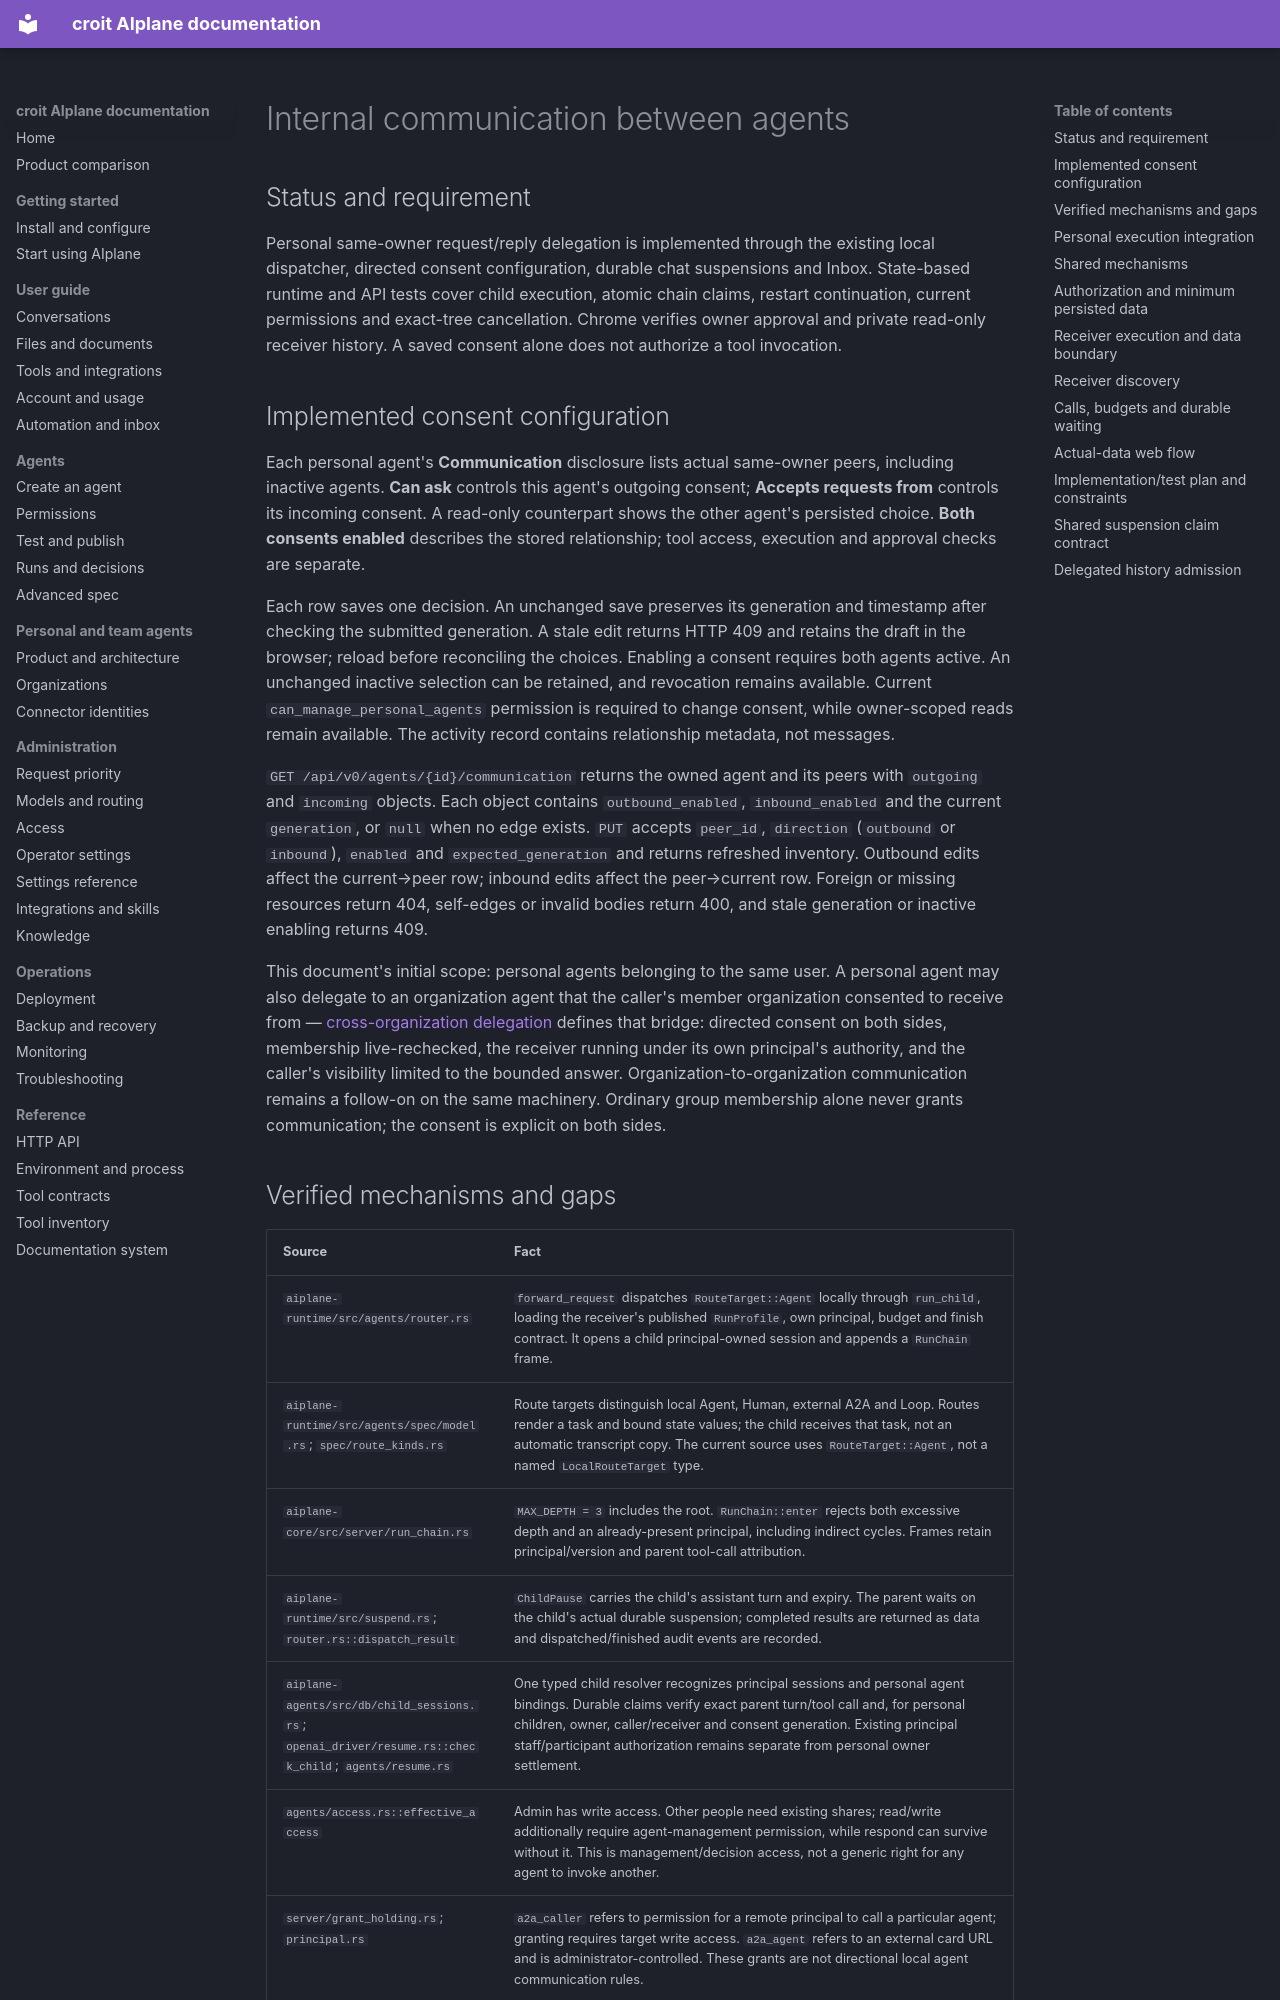

repository: croit/aiplane · page: agents-communication/index.html · generator: mkdocs

# Internal communication between agents

## Status and requirement

Personal same-owner request/reply delegation is implemented through the existing
local dispatcher, directed consent configuration, durable chat suspensions and
Inbox. State-based runtime and API tests cover child execution, atomic chain
claims, restart continuation, current permissions and exact-tree cancellation.
Chrome verifies owner approval and private read-only receiver history. A saved
consent alone does not authorize a tool invocation.

## Implemented consent configuration

Each personal agent's **Communication** disclosure lists actual same-owner peers,
including inactive agents. **Can ask** controls this agent's outgoing consent;
**Accepts requests from** controls its incoming consent. A read-only counterpart
shows the other agent's persisted choice. **Both consents enabled** describes the
stored relationship; tool access, execution and approval checks are separate.

Each row saves one decision. An unchanged save preserves its generation and
timestamp after checking the submitted generation. A stale edit returns HTTP
409 and retains the draft in the browser; reload before reconciling the choices.
Enabling a consent requires both agents active. An unchanged inactive selection
can be retained, and revocation remains available. Current `can_manage_personal_agents`
permission is required to change consent, while owner-scoped reads remain
available. The activity record contains relationship metadata, not messages.

`GET /api/v0/agents/{id}/communication` returns the owned agent and its peers with
`outgoing` and `incoming` objects. Each object contains `outbound_enabled`,
`inbound_enabled` and the current `generation`, or `null` when no edge exists.
`PUT` accepts `peer_id`, `direction` (`outbound` or `inbound`), `enabled` and
`expected_generation` and returns refreshed inventory. Outbound edits affect
the current→peer row; inbound edits affect the peer→current row. Foreign or
missing resources return 404, self-edges or invalid bodies return 400, and
stale generation or inactive enabling returns 409.

This document's initial scope: personal agents belonging to the same user. A personal agent may also delegate to an organization agent that the caller's member organization consented to receive from — [cross-organization delegation](agents-cross-organization.md) defines that bridge: directed consent on both sides, membership live-rechecked, the receiver running under its own principal's authority, and the caller's visibility limited to the bounded answer. Organization-to-organization communication remains a follow-on on the same machinery. Ordinary group membership alone never grants communication; the consent is explicit on both sides.
